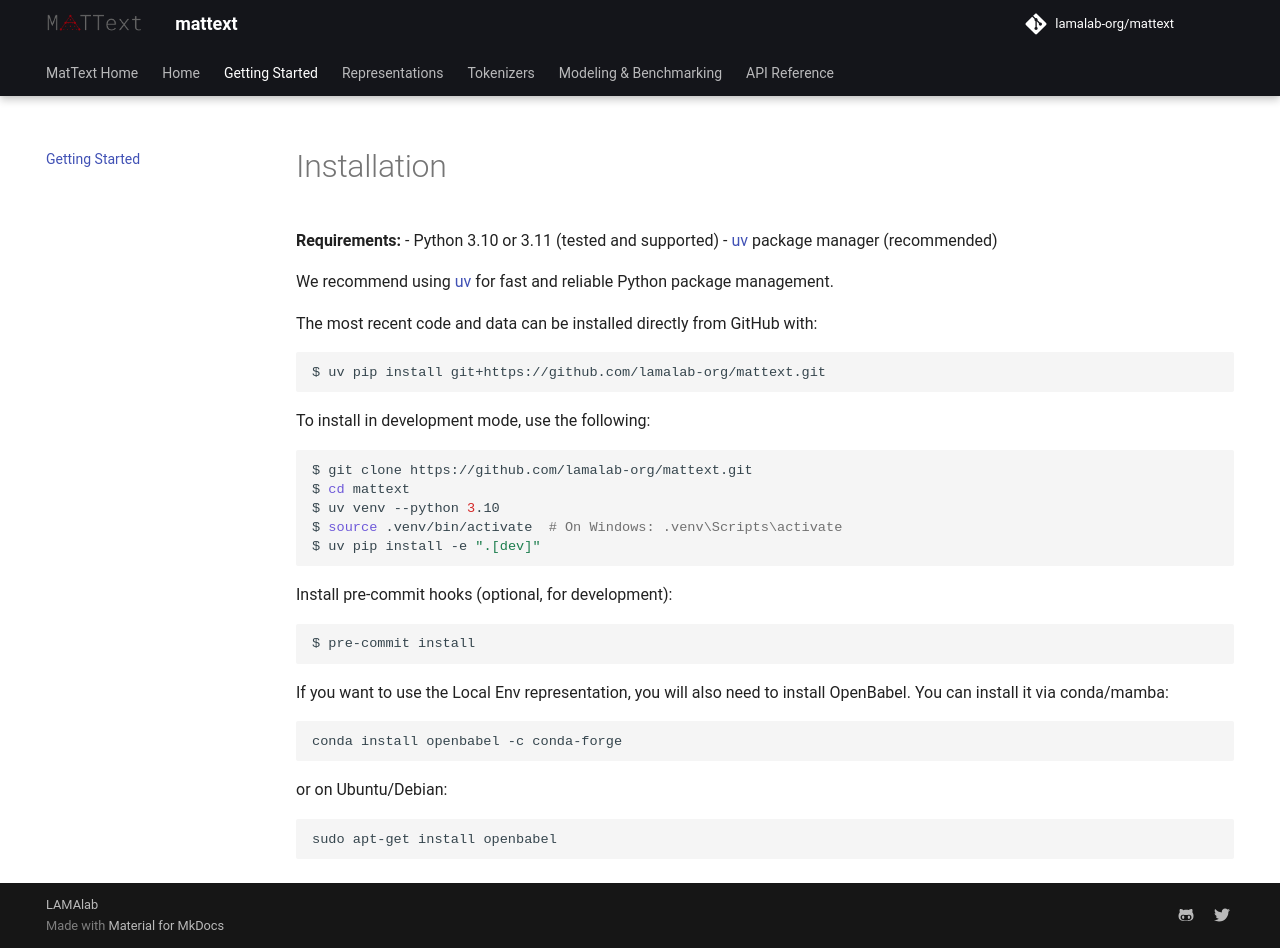

repository: lamalab-org/MatText · page: docs/getting_started/index.html · generator: mkdocs

# Installation

**Requirements:**
- Python 3.10 or 3.11 (tested and supported)
- [uv](https://docs.astral.sh/uv/) package manager (recommended)

We recommend using [uv](https://docs.astral.sh/uv/) for fast and reliable Python package management.

The most recent code and data can be installed directly from GitHub with:

```shell
$ uv pip install git+https://github.com/lamalab-org/mattext.git
```

To install in development mode, use the following:

```shell
$ git clone https://github.com/lamalab-org/mattext.git
$ cd mattext
$ uv venv --python 3.10
$ source .venv/bin/activate  # On Windows: .venv\Scripts\activate
$ uv pip install -e ".[dev]"
```

Install pre-commit hooks (optional, for development):

```shell
$ pre-commit install
```


If you want to use the Local Env representation, you will also need to install OpenBabel. You can install it via conda/mamba:

```bash
conda install openbabel -c conda-forge
```

or on Ubuntu/Debian:

```bash
sudo apt-get install openbabel
```
